The GitHub repository LABA-SNU/LeafVision contains a labelled image folder "30images" with 3 categories: tomato healthy, tomato leaf mold, tomato yellow leaf curl virus. Examples follow, each with its label.

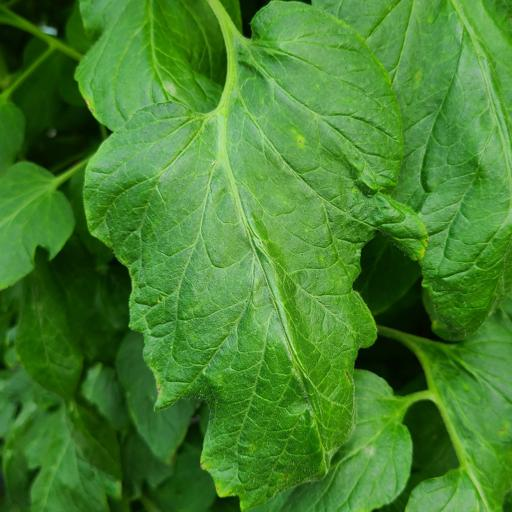
Label: tomato healthy

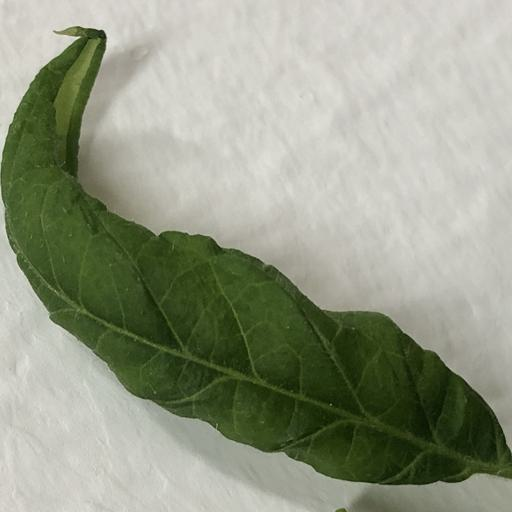
Label: tomato yellow leaf curl virus

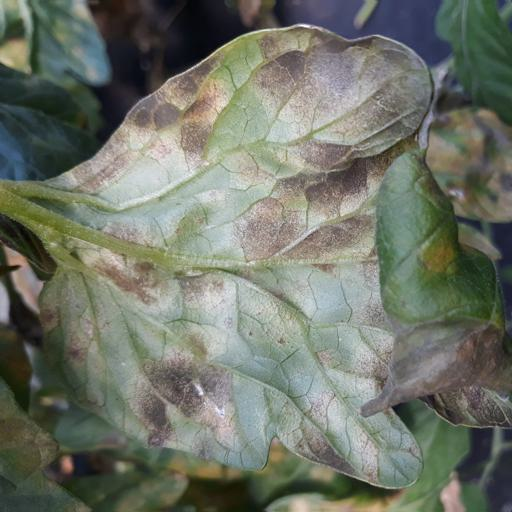
Label: tomato leaf mold

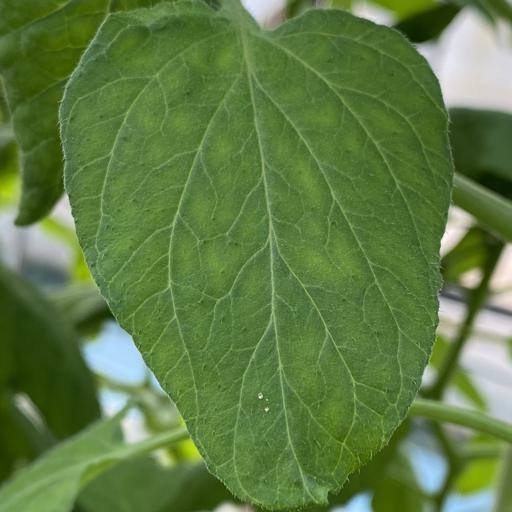
Label: tomato healthy

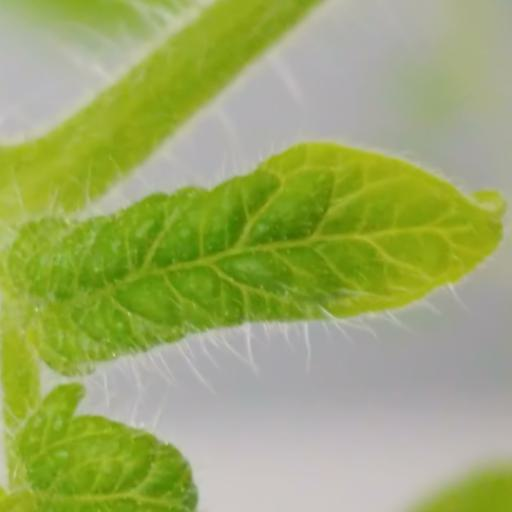
Label: tomato yellow leaf curl virus

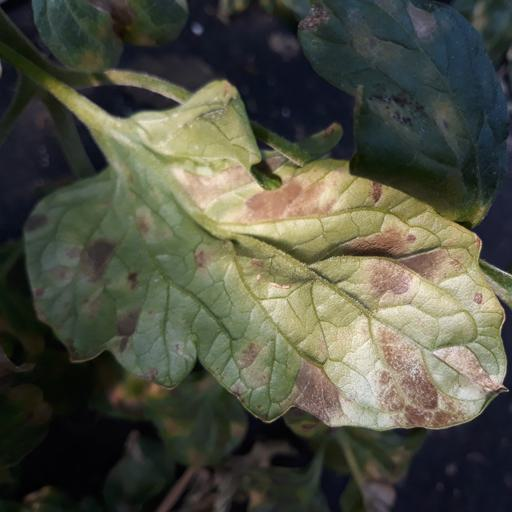
Label: tomato leaf mold
